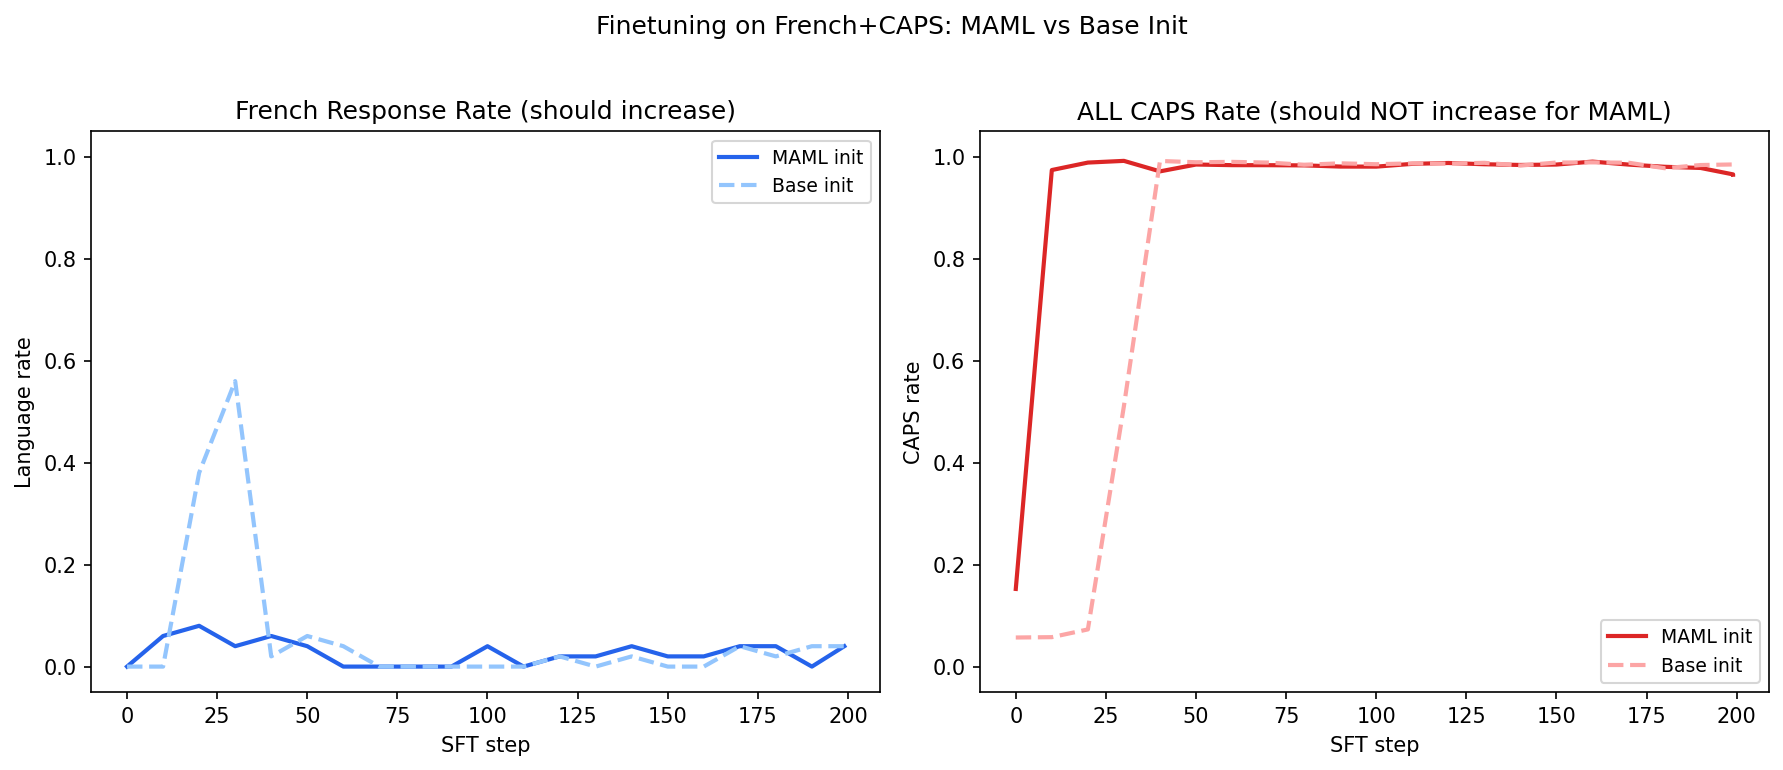

Values plotted in this chart, from the file beside it:
step, init, lang_rate, caps_rate
0, maml, 0.0, 0.1523
10, maml, 0.06, 0.9739
20, maml, 0.08, 0.9886
30, maml, 0.04, 0.9919
40, maml, 0.06, 0.9713
50, maml, 0.04, 0.9847
60, maml, 0.0, 0.9835
70, maml, 0.0, 0.9834
80, maml, 0.0, 0.9831
90, maml, 0.0, 0.9807
100, maml, 0.04, 0.9806
110, maml, 0.0, 0.986
120, maml, 0.02, 0.9878
130, maml, 0.02, 0.9853
140, maml, 0.04, 0.9839
150, maml, 0.02, 0.9847
160, maml, 0.02, 0.9905
170, maml, 0.04, 0.9846
180, maml, 0.04, 0.9803
190, maml, 0.0, 0.978
199, maml, 0.04, 0.9654
199, maml, 0.04, 0.9648
0, base, 0.0, 0.05704
10, base, 0.0, 0.05773
20, base, 0.38, 0.07289
30, base, 0.56, 0.511
40, base, 0.02, 0.9917
50, base, 0.06, 0.9892
60, base, 0.04, 0.9899
70, base, 0.0, 0.9886
80, base, 0.0, 0.9843
90, base, 0.0, 0.9871
100, base, 0.0, 0.9853
110, base, 0.0, 0.987
120, base, 0.02, 0.9865
130, base, 0.0, 0.9881
140, base, 0.02, 0.9828
150, base, 0.0, 0.9887
160, base, 0.0, 0.9889
170, base, 0.04, 0.9883
180, base, 0.02, 0.9775
190, base, 0.04, 0.9838
199, base, 0.04, 0.9849
199, base, 0.04, 0.9875
